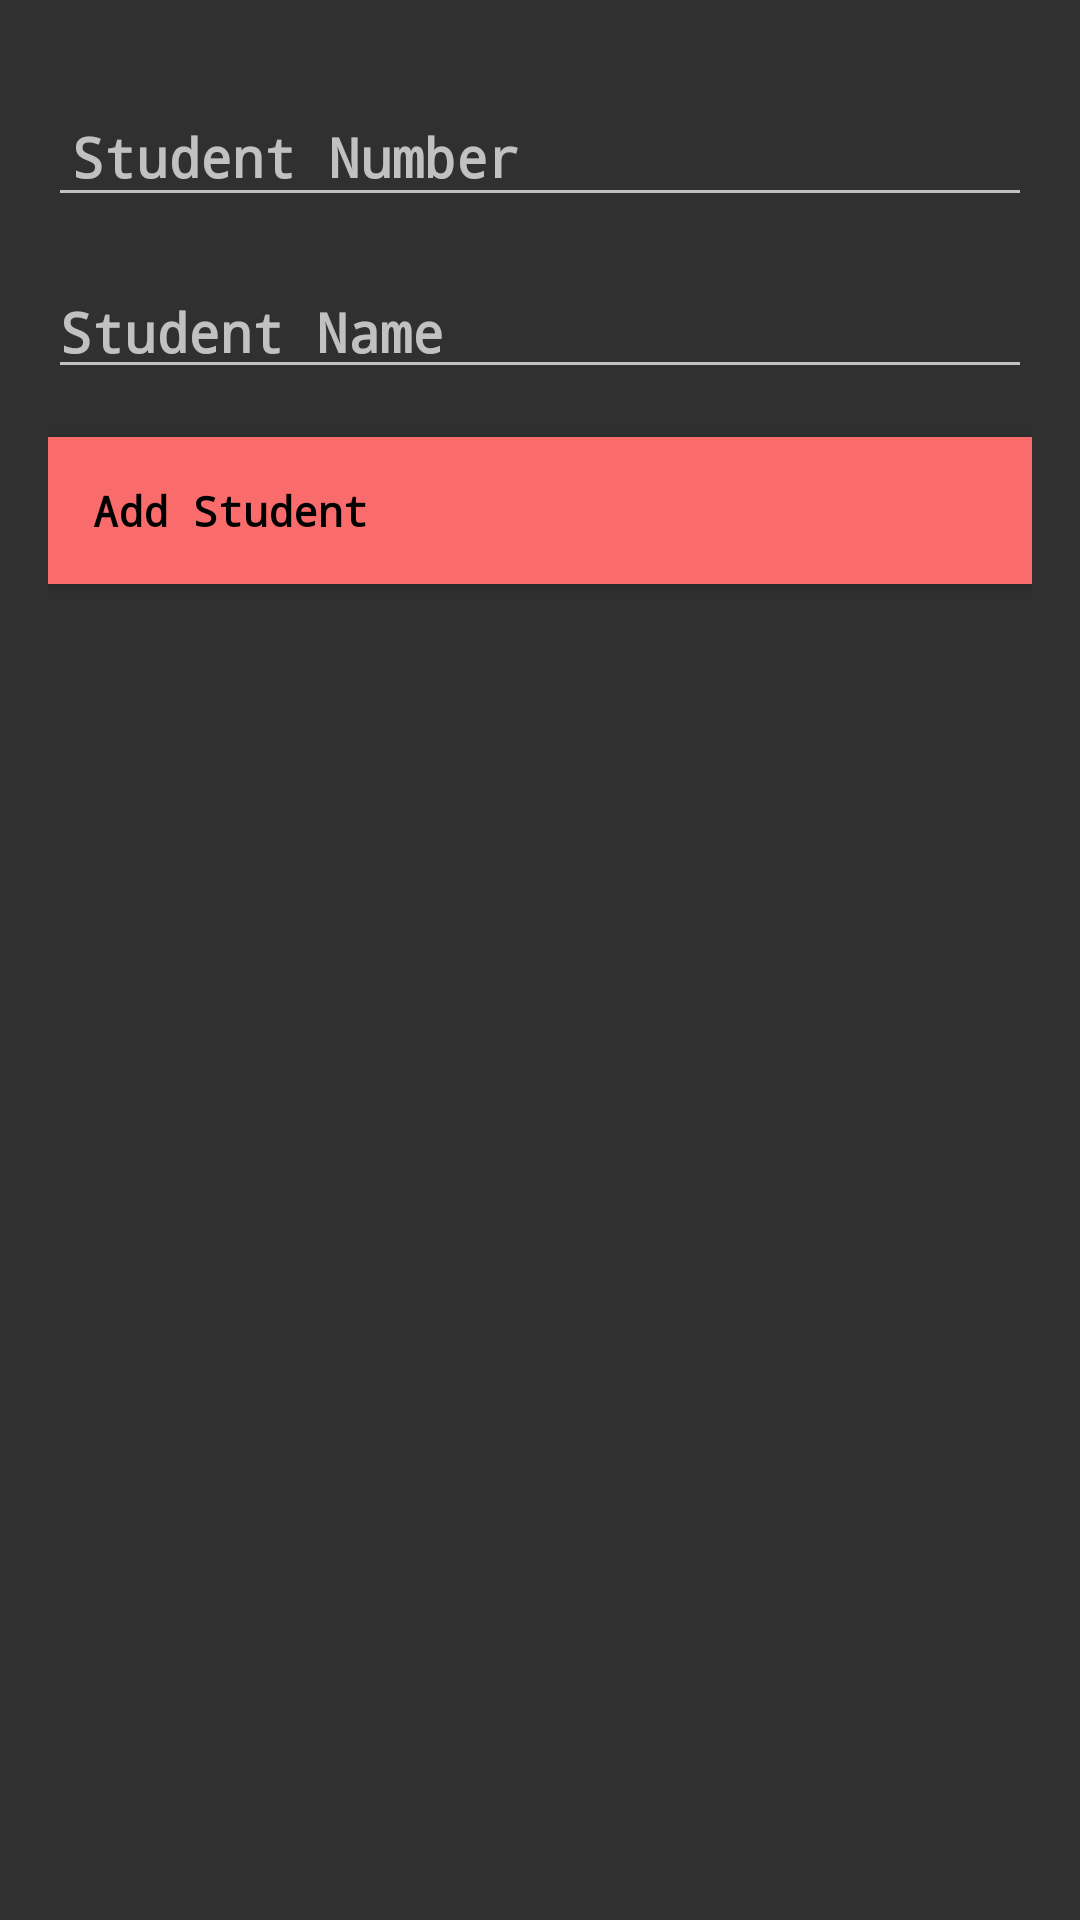

Produce the Android XML layout that renders to this screen, including the resource entries it uses.
<!-- AndroidManifest.xml: application theme Theme.Teaching01 -->
<!-- res/layout/activity_student_1.xml -->
<?xml version="1.0" encoding="utf-8"?>
<LinearLayout xmlns:android="http://schemas.android.com/apk/res/android"
    android:layout_width="match_parent"
    android:layout_height="match_parent"
    android:orientation="vertical"
    android:padding="16dp">

    <EditText
        android:id="@+id/enu1"
        android:layout_width="match_parent"
        android:layout_height="wrap_content"
        android:layout_marginTop="16dp"
        android:hint="Student Number"
        android:padding="8dp" />

    <EditText
        android:id="@+id/ena1"
        android:layout_width="match_parent"
        android:layout_height="wrap_content"
        android:layout_marginTop="16dp"
        android:hint="Student Name" />

    <Button
        android:id="@+id/bs"
        android:layout_width="match_parent"
        android:layout_height="wrap_content"
        android:layout_marginTop="16dp"
        android:text="Add Student" />

</LinearLayout>
<!-- resources referenced by this layout -->
<resources>
  <style name="Theme.Teaching01" parent="Base.Theme.Teaching01" />
  <style name="Base.Theme.Teaching01" parent="Theme.AppCompat.NoActionBar">
          <item name="colorPrimary">#8360F1</item>
          <item name="android:textColorPrimary">@android:color/holo_red_light</item>
          <item name="android:typeface">monospace</item>
          <item name="android:textStyle">bold</item>
          <item name="android:buttonStyle">@style/MyButtonStyle</item>
          <item name="android:editTextStyle">@style/MyEditTextStyle</item>
      </style>
  <style name="MyButtonStyle">
          <item name="android:textColor">#000000</item>
          <item name="android:background">#FA6B6B</item>
          <item name="android:shape">rectangle</item>
          <item name="android:padding">15dp</item>
          <item name="android:elevation">4dp</item>
      </style>
  <style name="MyEditTextStyle">
          <item name="android:layout_width">match_parent</item>
          <item name="android:layout_height">wrap_content</item>
          <item name="android:background">#FD3535</item>
          <item name="android:textColor">#000</item>
      </style>
</resources>
